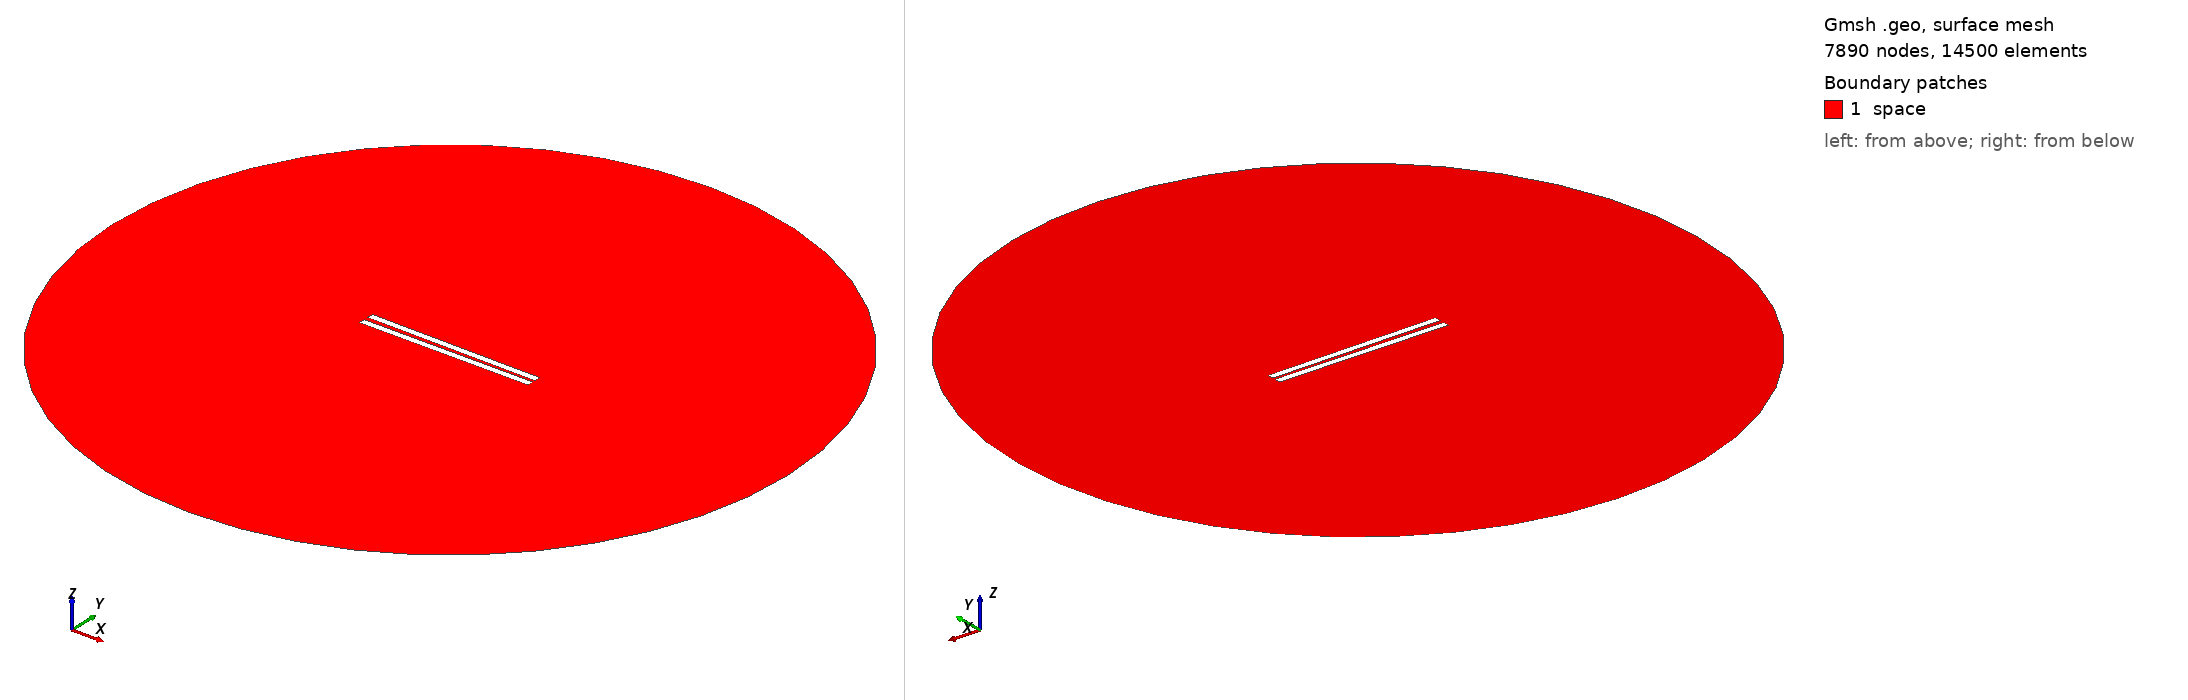

Gmsh geometry script, surface-meshed: 7890 nodes, 14500 surface elements. Boundary patches (legend numbers): 1 space. Left view from above one corner, right view from below the opposite corner. Legend entries are the model's physical surfaces. The drawing asked Gmsh for element sizes between 1% and 20% of the model's largest extent; the script's own settings can give other sizes.

=== 58.geo (drawn) ===
// Set the geometry kernel
SetFactory("OpenCASCADE");

//---------------------------------------
// Rectangles
//---------------------------------------

// Rectangle 1 (top)
Point(1) = {-49.9, 1.0277777777777777, 0, 1.0};
Point(2) = {49.9, 1.0277777777777777, 0, 1.0};
Point(3) = {49.9, 4.8277777777777775, 0, 1.0};
Point(4) = {-49.9, 4.8277777777777775, 0, 1.0};

Line(1) = {1, 2};
Line(2) = {2, 3};
Line(3) = {3, 4};
Line(4) = {4, 1};

Line Loop(1) = {1, 2, 3, 4};
Plane Surface(1) = {1};

Rotate { {0, 0, 1}, {0,  1.0277777777777777,  0}, -0.01 } {
  Surface{1};
}

// Rectangle 2 (bottom)
Point(5) = {-49.9, -1.0277777777777777, 0, 1.0};
Point(6) = {49.9, -1.0277777777777777, 0, 1.0};
Point(7) = {49.9, -4.8277777777777775, 0, 1.0};
Point(8) = {-49.9, -4.8277777777777775, 0, 1.0};

Line(5) = {5, 6};
Line(6) = {6, 7};
Line(7) = {7, 8};
Line(8) = {8, 5};

Line Loop(2) = {5, 6, 7, 8};
Plane Surface(2) = {2}; 


//---------------------------------------
// Circle
//---------------------------------------

// Define points
Point(9) = {0, 0, 0};        // Center
Point(10) = {200, 0, 0};     // Start point
Point(11) = {0, 200, 0};     // 90 degrees
Point(12) = {-200, 0, 0};    // 180 degrees
Point(13) = {0, -200, 0};    // 270 degrees

// Define circle arcs (each needs start, center, end)
Circle(9) = {10, 9, 11};
Circle(10) = {11, 9, 12};
Circle(11) = {12, 9, 13};
Circle(12) = {13, 9, 10};

// Define curve loop and surface if needed
Curve Loop(3) = {9, 10, 11, 12};
Surface(3) = {3};

//---------------------------------------
// Define Physical Groups
//---------------------------------------                

//--- Physical Curves
// Physical groups for boundaries
Physical Line("force_segment", 10) = {1};
Physical Line("upper_plate", 11) = {2, 3, 4};
Physical Line("lower_plate", 12) = {5, 6, 7, 8};
Physical Line("boundary", 20) = {9, 10, 11, 12};

// Subtract Rectangles from Circle
BooleanDifference{ Surface{3}; Delete; }{ Surface{1}; Surface{2}; Delete; }
//--- Physical Surfaces
Physical Surface("space", 30) = {3};


//---------------------------------------
// Fine mesh near the plates
//--------------------------------------- 

// Define a distance field for mesh refinement
Field[1] = Distance;
Field[1].CurvesList = {1, 2, 3, 4, 5, 6, 7, 8};  // Rectangle curves
Field[1].NumPointsPerCurve = 200;

c = 0.3;
// Define threshold field to control mesh size based on distance to attractor
Field[2] = Threshold;
Field[2].IField = 1;
Field[2].LcMin = c; // Minimum element size near the attractor
Field[2].LcMax = 100*c;  // Maximum element size away from the attractor
Field[2].DistMin = 0.01;
Field[2].DistMax = 40;

Background Field = 2;

//---------------------------------------
// 6. Generate the Mesh
//---------------------------------------
Mesh 2;  // 2D mesh generation
